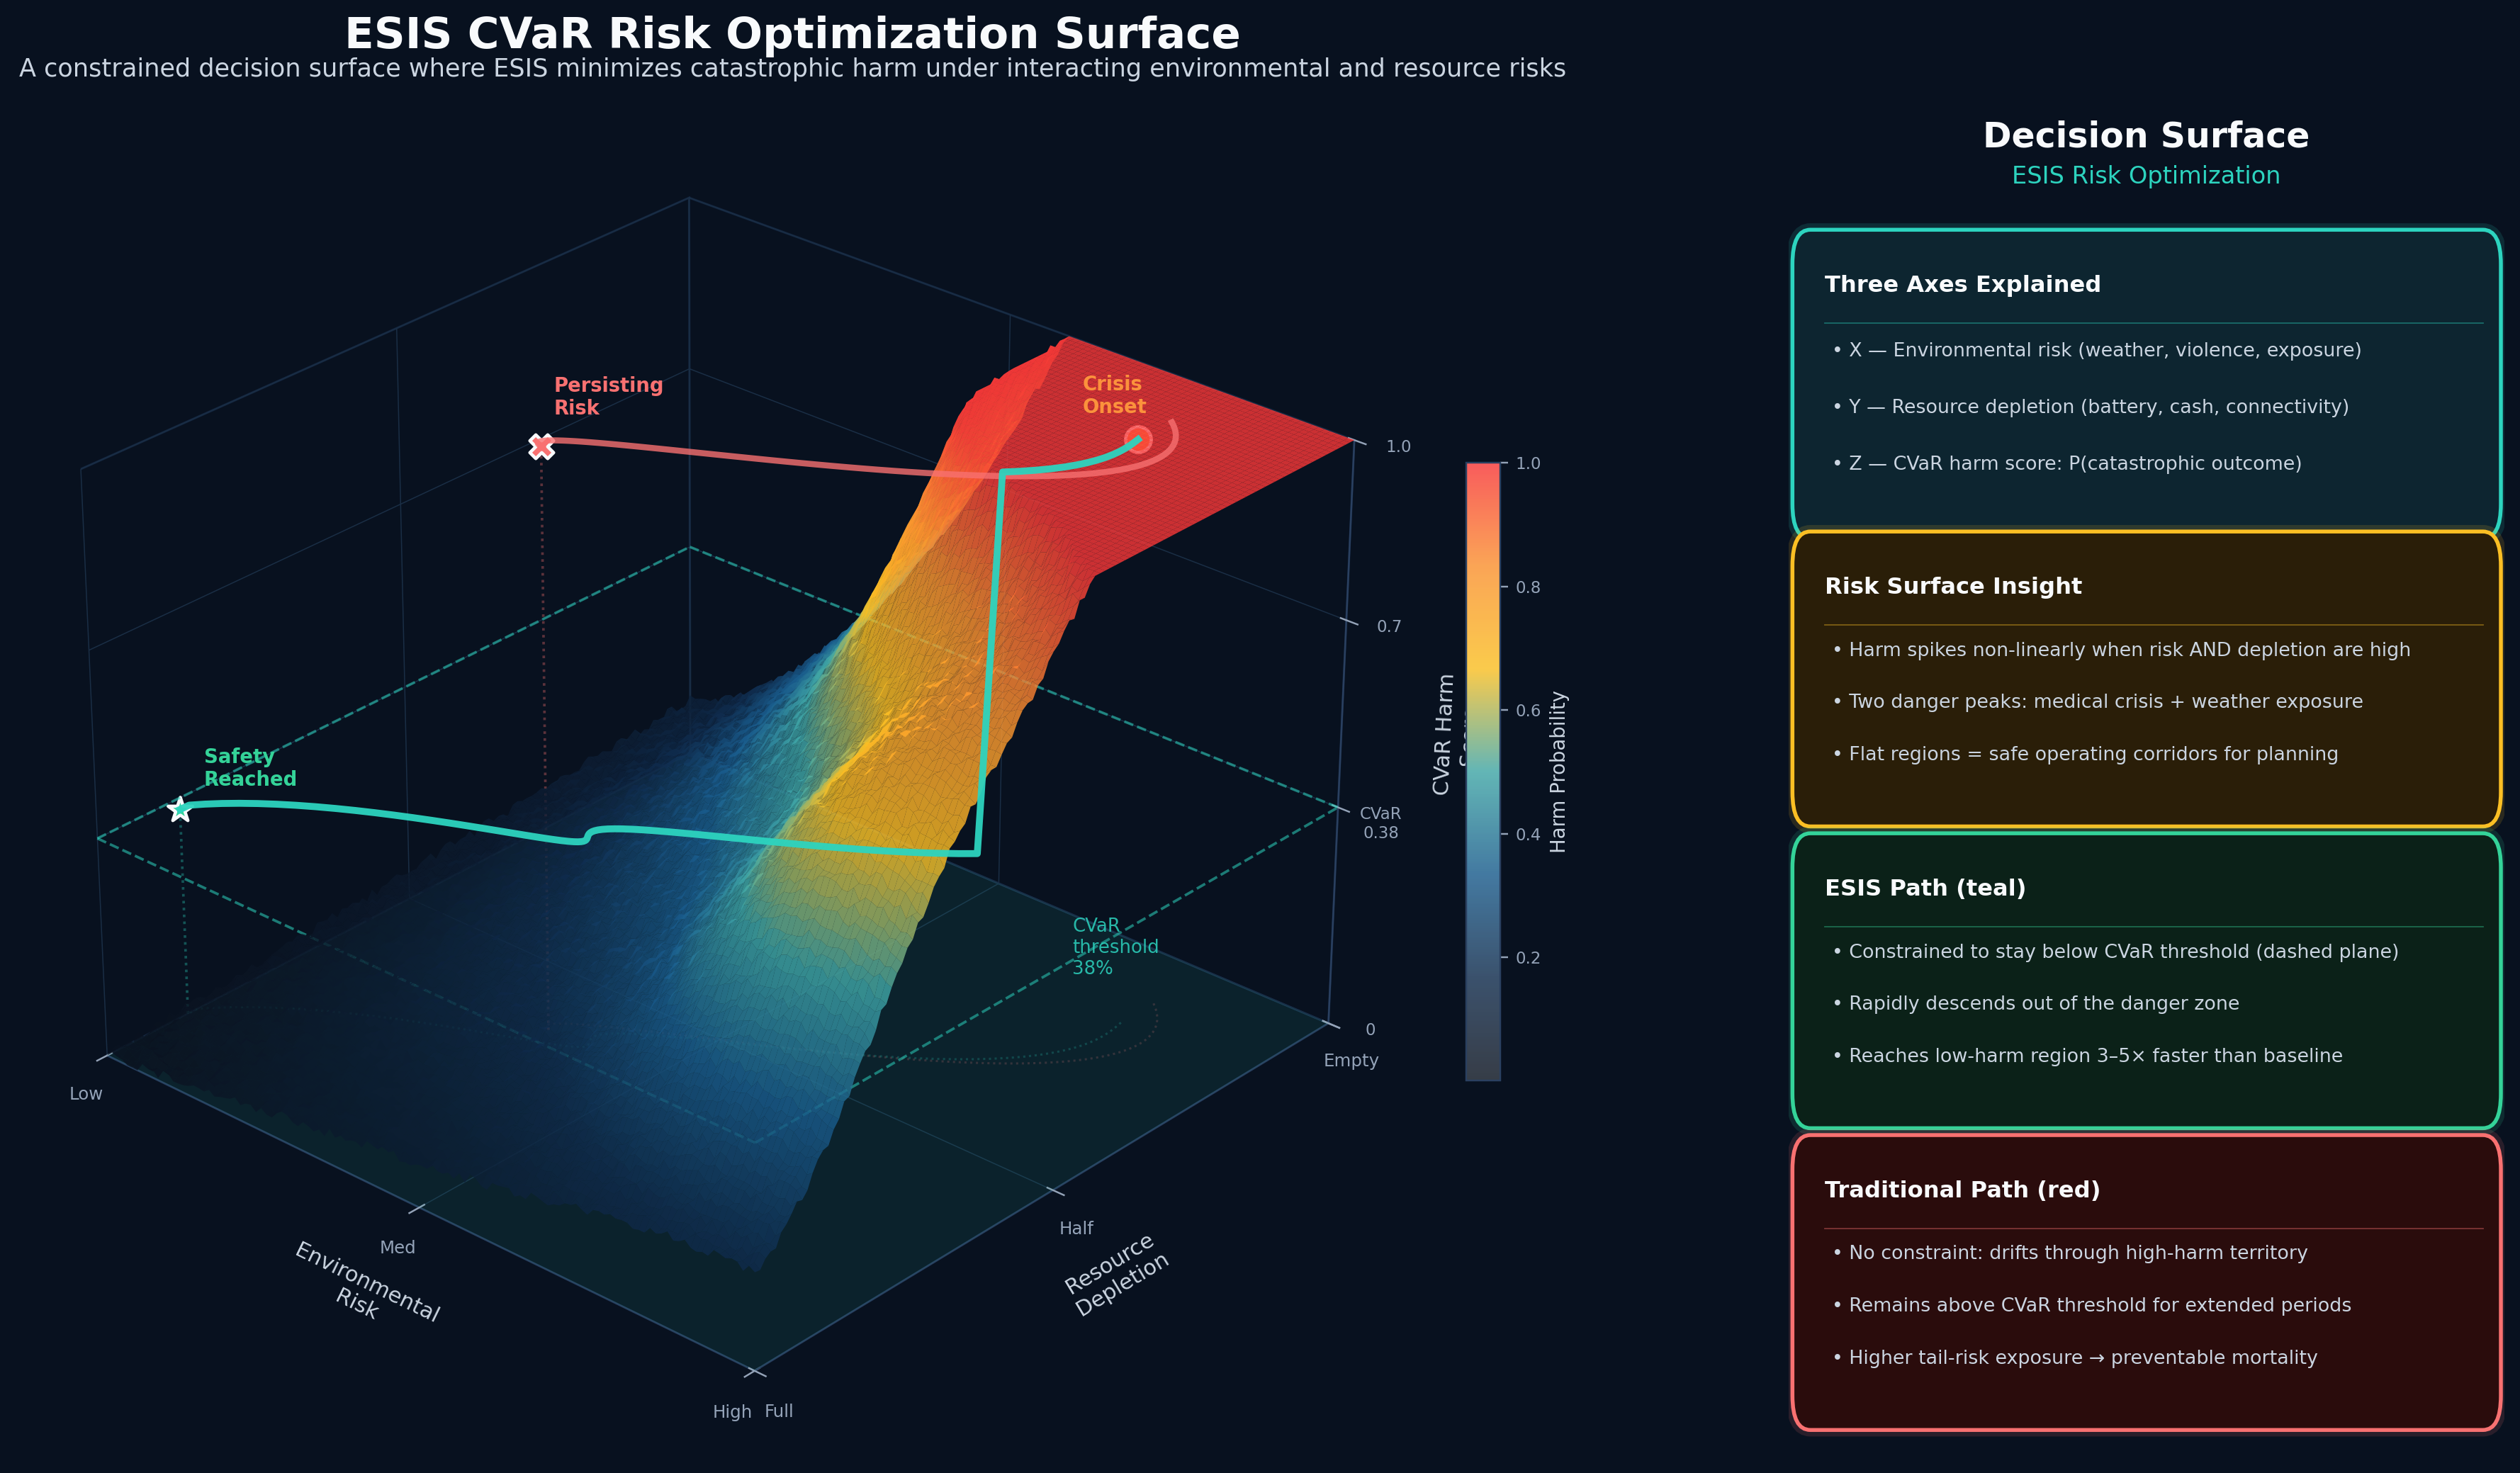

Python code for this plot:
import numpy as np
import matplotlib.pyplot as plt
import matplotlib.patheffects as pe
from matplotlib.patches import FancyBboxPatch
from mpl_toolkits.mplot3d import Axes3D
from mpl_toolkits.mplot3d.art3d import Poly3DCollection
from matplotlib import cm
from matplotlib.colors import LinearSegmentedColormap

# ── STYLE ────────────────────────────────────────────────────────
BG     = "#08111F"
FG     = "#F8FAFC"
SUB    = "#CBD5E1"
MUTED  = "#94A3B8"
TEAL   = "#2DD4BF"
GOLD   = "#FBBF24"
ORANGE = "#FB923C"
BLUE   = "#60A5FA"
GREEN  = "#34D399"
RED    = "#F87171"

np.random.seed(42)

# ── CUSTOM COLOURMAP: dark-blue → gold → red ─────────────────────
cmap_colors = [
    (0.04, 0.07, 0.12),   # deep dark
    (0.06, 0.17, 0.30),   # dark blue
    (0.10, 0.36, 0.55),   # mid blue
    (0.25, 0.65, 0.65),   # teal
    (0.98, 0.75, 0.14),   # gold
    (0.98, 0.57, 0.19),   # orange
    (0.97, 0.22, 0.22),   # red (danger)
]
RISK_CMAP = LinearSegmentedColormap.from_list("risk", cmap_colors, N=512)

# ── GRID ─────────────────────────────────────────────────────────
N = 120
x_raw = np.linspace(0, 1, N)   # Environmental Risk  [0=safe, 1=lethal]
y_raw = np.linspace(0, 1, N)   # Resource Depletion  [0=full, 1=empty]
X, Y  = np.meshgrid(x_raw, y_raw)

# ── RISK SURFACE  Z = CVaR harm score ────────────────────────────
# Non-linear coupling: danger spikes when BOTH risk & depletion are high
def risk_surface(x, y):
    x = np.clip(x, 0, None)   # guard against negative values before fractional power
    y = np.clip(y, 0, None)
    base      = 0.15 * x + 0.10 * y
    coupling  = 1.8  * (x ** 1.6) * (y ** 1.4)   # catastrophic region
    medical   = 0.25 * np.exp(-((x - 0.85)**2 + (y - 0.30)**2) / 0.04)  # medical peak
    weather   = 0.30 * np.exp(-((x - 0.70)**2 + (y - 0.80)**2) / 0.03)  # exposure peak
    noise     = 0.018 * (np.random.rand(*x.shape) - 0.5)
    return np.clip(base + coupling + medical + weather + noise, 0, 1)

Z = risk_surface(X, Y)

# ── CVaR CONSTRAINT PLANE (horizontal slice) ─────────────────────
CVaR_THRESHOLD = 0.38
Z_plane = np.full_like(Z, CVaR_THRESHOLD)

# ── TRAJECTORY: ESIS path through risk space ─────────────────────
# Starts in high-risk zone → navigates to safety via risk-constrained planning
t = np.linspace(0, 1, 80)

# ESIS trajectory — rapid descent through risk field
esis_x = np.clip(0.82 - 0.75 * t + 0.08 * np.sin(3.5 * t * np.pi), 0, 1)
esis_y = np.clip(0.78 - 0.65 * t + 0.06 * np.cos(2.5 * t * np.pi), 0, 1)
esis_z = risk_surface(esis_x.reshape(-1,1), esis_y.reshape(-1,1)).diagonal()
# ESIS stays BELOW CVaR threshold after initial escape
esis_z = np.where(t > 0.18, np.minimum(esis_z, CVaR_THRESHOLD - 0.02), esis_z)
esis_z = np.clip(esis_z, 0, 1)

# Traditional path — wanders, stays in high-risk zone longer
trad_x = np.clip(0.82 - 0.40 * t + 0.14 * np.sin(1.8 * t * np.pi), 0, 1)
trad_y = np.clip(0.78 - 0.30 * t + 0.12 * np.cos(1.2 * t * np.pi), 0, 1)
trad_z = risk_surface(trad_x.reshape(-1,1), trad_y.reshape(-1,1)).diagonal()
trad_z = np.clip(trad_z + 0.05, 0, 1)

# ── START / END MARKERS ──────────────────────────────────────────
start_xyz = (esis_x[0],  esis_y[0],  esis_z[0])
esis_end  = (esis_x[-1], esis_y[-1], esis_z[-1])
trad_end  = (trad_x[-1], trad_y[-1], trad_z[-1])

# ═════════════════════════════════════════════════════════════════
# FIGURE
# ═════════════════════════════════════════════════════════════════
fig = plt.figure(figsize=(18, 10), dpi=220)
fig.patch.set_facecolor(BG)

# ── MAIN 3D AXIS ─────────────────────────────────────────────────
ax = fig.add_axes([0.02, 0.05, 0.70, 0.88], projection='3d')
ax.set_facecolor(BG)
ax.xaxis.pane.fill = False
ax.yaxis.pane.fill = False
ax.zaxis.pane.fill = False
ax.xaxis.pane.set_edgecolor("#1E3A5F")
ax.yaxis.pane.set_edgecolor("#1E3A5F")
ax.zaxis.pane.set_edgecolor("#1E3A5F")
ax.xaxis._axinfo["grid"]["color"] = "#1A2E45"
ax.yaxis._axinfo["grid"]["color"] = "#1A2E45"
ax.zaxis._axinfo["grid"]["color"] = "#1A2E45"
ax.xaxis._axinfo["grid"]["linewidth"] = 0.5
ax.yaxis._axinfo["grid"]["linewidth"] = 0.5
ax.zaxis._axinfo["grid"]["linewidth"] = 0.5

# ── SURFACE ───────────────────────────────────────────────────────
surf = ax.plot_surface(
    X, Y, Z,
    cmap=RISK_CMAP,
    alpha=0.82,
    linewidth=0,
    antialiased=True,
    rcount=N, ccount=N,
    zorder=1
)

# ── CVaR CONSTRAINT PLANE ─────────────────────────────────────────
# Draw as a semi-transparent flat plane
xx = np.array([[0, 1], [0, 1]])
yy = np.array([[0, 0], [1, 1]])
zz = np.full_like(xx, CVaR_THRESHOLD)
ax.plot_surface(xx, yy, zz,
    color=TEAL, alpha=0.12, linewidth=0, zorder=2)
# Edge lines of the plane
for xs, ys in [([0,1],[0,0]),([0,1],[1,1]),([0,0],[0,1]),([1,1],[0,1])]:
    ax.plot(xs, ys, [CVaR_THRESHOLD]*2,
            color=TEAL, lw=1.2, alpha=0.55, linestyle='--', zorder=5)

# ── TRADITIONAL TRAJECTORY ───────────────────────────────────────
ax.plot(trad_x, trad_y, trad_z,
        color=RED, lw=2.8, alpha=0.80,
        label="Traditional workflow", zorder=8)
# Shadow on floor
ax.plot(trad_x, trad_y, np.zeros_like(trad_z),
        color=RED, lw=1.0, alpha=0.20, linestyle=':', zorder=3)

# ── ESIS TRAJECTORY ───────────────────────────────────────────────
ax.plot(esis_x, esis_y, esis_z,
        color=TEAL, lw=3.2, alpha=0.95,
        label="ESIS risk-constrained path", zorder=9)
ax.plot(esis_x, esis_y, np.zeros_like(esis_z),
        color=TEAL, lw=1.0, alpha=0.22, linestyle=':', zorder=3)

# Vertical drop lines at key points (shows Z height)
for xi, yi, zi, col in [(esis_x[-1], esis_y[-1], esis_z[-1], TEAL),
                         (trad_x[-1], trad_y[-1], trad_z[-1], RED)]:
    ax.plot([xi,xi],[yi,yi],[0,zi], color=col, lw=1.2, alpha=0.35,
            linestyle=':', zorder=4)

# ── MARKERS ───────────────────────────────────────────────────────
# Shared start
ax.scatter(*start_xyz, s=140, color=ORANGE, edgecolors=FG,
           linewidths=1.5, zorder=12, depthshade=False)
ax.text(start_xyz[0]-0.04, start_xyz[1]-0.05, start_xyz[2]+0.05,
        "Crisis\nOnset", color=ORANGE, fontsize=9, fontweight='bold', zorder=13)

# ESIS end
ax.scatter(*esis_end, s=140, color=GREEN, edgecolors=FG,
           linewidths=1.5, zorder=12, depthshade=False, marker='*')
ax.text(esis_end[0]+0.02, esis_end[1]+0.02, esis_end[2]+0.04,
        "Safety\nReached", color=GREEN, fontsize=9, fontweight='bold', zorder=13)

# Traditional end
ax.scatter(*trad_end, s=120, color=RED, edgecolors=FG,
           linewidths=1.5, zorder=12, depthshade=False, marker='X')
ax.text(trad_end[0]+0.02, trad_end[1], trad_end[2]+0.06,
        "Persisting\nRisk", color=RED, fontsize=9, fontweight='bold', zorder=13)

# CVaR label on plane
ax.text(1.02, 0.5, CVaR_THRESHOLD,
        f"CVaR\nthreshold\n{CVaR_THRESHOLD:.0%}",
        color=TEAL, fontsize=8.5, alpha=0.85, zorder=10)

# ── AXES LABELS ───────────────────────────────────────────────────
ax.set_xlabel("Environmental\nRisk", color=SUB, fontsize=10, labelpad=10)
ax.set_ylabel("Resource\nDepletion", color=SUB, fontsize=10, labelpad=10)
ax.set_zlabel("CVaR Harm\nScore", color=SUB, fontsize=10, labelpad=10)

ax.tick_params(colors=MUTED, labelsize=7.5)
for spine in [ax.xaxis, ax.yaxis, ax.zaxis]:
    spine.line.set_color("#2A4060")

ax.set_xlim(0, 1); ax.set_ylim(0, 1); ax.set_zlim(0, 1)
ax.set_xticks([0, 0.5, 1.0])
ax.set_xticklabels(["Low", "Med", "High"], color=MUTED, fontsize=8)
ax.set_yticks([0, 0.5, 1.0])
ax.set_yticklabels(["Full", "Half", "Empty"], color=MUTED, fontsize=8)
ax.set_zticks([0, CVaR_THRESHOLD, 0.7, 1.0])
ax.set_zticklabels(["0", "CVaR\n0.38", "0.7", "1.0"], color=MUTED, fontsize=7.5)

ax.view_init(elev=28, azim=-48)

# Colourbar
cbar = fig.colorbar(surf, ax=ax, shrink=0.45, aspect=18, pad=0.04,
                     orientation='vertical')
cbar.set_label("Harm Probability", color=SUB, fontsize=9)
cbar.ax.yaxis.set_tick_params(color=MUTED, labelsize=7.5)
plt.setp(cbar.ax.yaxis.get_ticklabels(), color=MUTED)
cbar.outline.set_edgecolor("#2A4060")

# ═════════════════════════════════════════════════════════════════
# RIGHT-SIDE ANNOTATION PANEL
# ═════════════════════════════════════════════════════════════════
ax2 = fig.add_axes([0.73, 0.05, 0.255, 0.88])
ax2.set_xlim(0, 1); ax2.set_ylim(0, 1)
ax2.axis("off")
ax2.set_facecolor(BG)

def info_card(ax, y, h, ec, fc, title, lines, title_fs=11.5, body_fs=9.5):
    patch = FancyBboxPatch((0.02, y), 0.96, h,
        boxstyle="round,pad=0.015,rounding_size=0.025",
        linewidth=1.8, edgecolor=ec, facecolor=fc, zorder=2,
        transform=ax.transData)
    patch.set_path_effects([pe.Stroke(linewidth=6, foreground=ec, alpha=0.14),
                             pe.Normal()])
    ax.add_patch(patch)
    pad = 0.018
    ax.text(0.05, y + h - pad, title,
            ha='left', va='top', fontsize=title_fs, fontweight='bold',
            color=FG, zorder=3, transform=ax.transData)
    rule_y = y + h - pad - 0.035
    ax.plot([0.05, 0.97], [rule_y, rule_y],
            color=ec, lw=0.6, alpha=0.4, zorder=3, transform=ax.transData)
    avail = rule_y - (y + pad)
    step  = avail / len(lines)
    for i, line in enumerate(lines):
        cy = rule_y - (i + 0.5) * step
        ax.text(0.06, cy, f"• {line}",
                ha='left', va='center', fontsize=body_fs,
                color=SUB, zorder=3, transform=ax.transData,
                linespacing=1.3)

# Title
ax2.text(0.5, 0.975, "Decision Surface", ha='center', va='top',
         fontsize=16, fontweight='bold', color=FG)
ax2.text(0.5, 0.942, "ESIS Risk Optimization", ha='center', va='top',
         fontsize=11, color=TEAL)

# Cards — top card starts below both title lines
info_card(ax2, 0.685, 0.195, TEAL, "#0D2530",
    "Three Axes Explained",
    ["X — Environmental risk (weather, violence, exposure)",
     "Y — Resource depletion (battery, cash, connectivity)",
     "Z — CVaR harm score: P(catastrophic outcome)"],
    title_fs=10.5, body_fs=8.8)

info_card(ax2, 0.475, 0.185, GOLD, "#2A1E08",
    "Risk Surface Insight",
    ["Harm spikes non-linearly when risk AND depletion are high",
     "Two danger peaks: medical crisis + weather exposure",
     "Flat regions = safe operating corridors for planning"],
    title_fs=10.5, body_fs=8.8)

info_card(ax2, 0.255, 0.185, GREEN, "#0B2118",
    "ESIS Path (teal)",
    ["Constrained to stay below CVaR threshold (dashed plane)",
     "Rapidly descends out of the danger zone",
     "Reaches low-harm region 3–5× faster than baseline"],
    title_fs=10.5, body_fs=8.8)

info_card(ax2, 0.035, 0.185, RED, "#2A0C0C",
    "Traditional Path (red)",
    ["No constraint: drifts through high-harm territory",
     "Remains above CVaR threshold for extended periods",
     "Higher tail-risk exposure → preventable mortality"],
    title_fs=10.5, body_fs=8.8)

# ── MAIN TITLE ───────────────────────────────────────────────────
fig.text(0.375, 0.975,
         "ESIS CVaR Risk Optimization Surface",
         ha='center', va='top',
         fontsize=20, fontweight='bold', color=FG)
fig.text(0.375, 0.948,
         "A constrained decision surface where ESIS minimizes catastrophic harm under interacting environmental and resource risks",
         ha='center', va='top',
         fontsize=11.5, color=SUB)

plt.savefig('c://esis//esis_3d_risk_surface.png',
            bbox_inches='tight', facecolor=BG, dpi=220)
plt.close()
print("Saved.")
